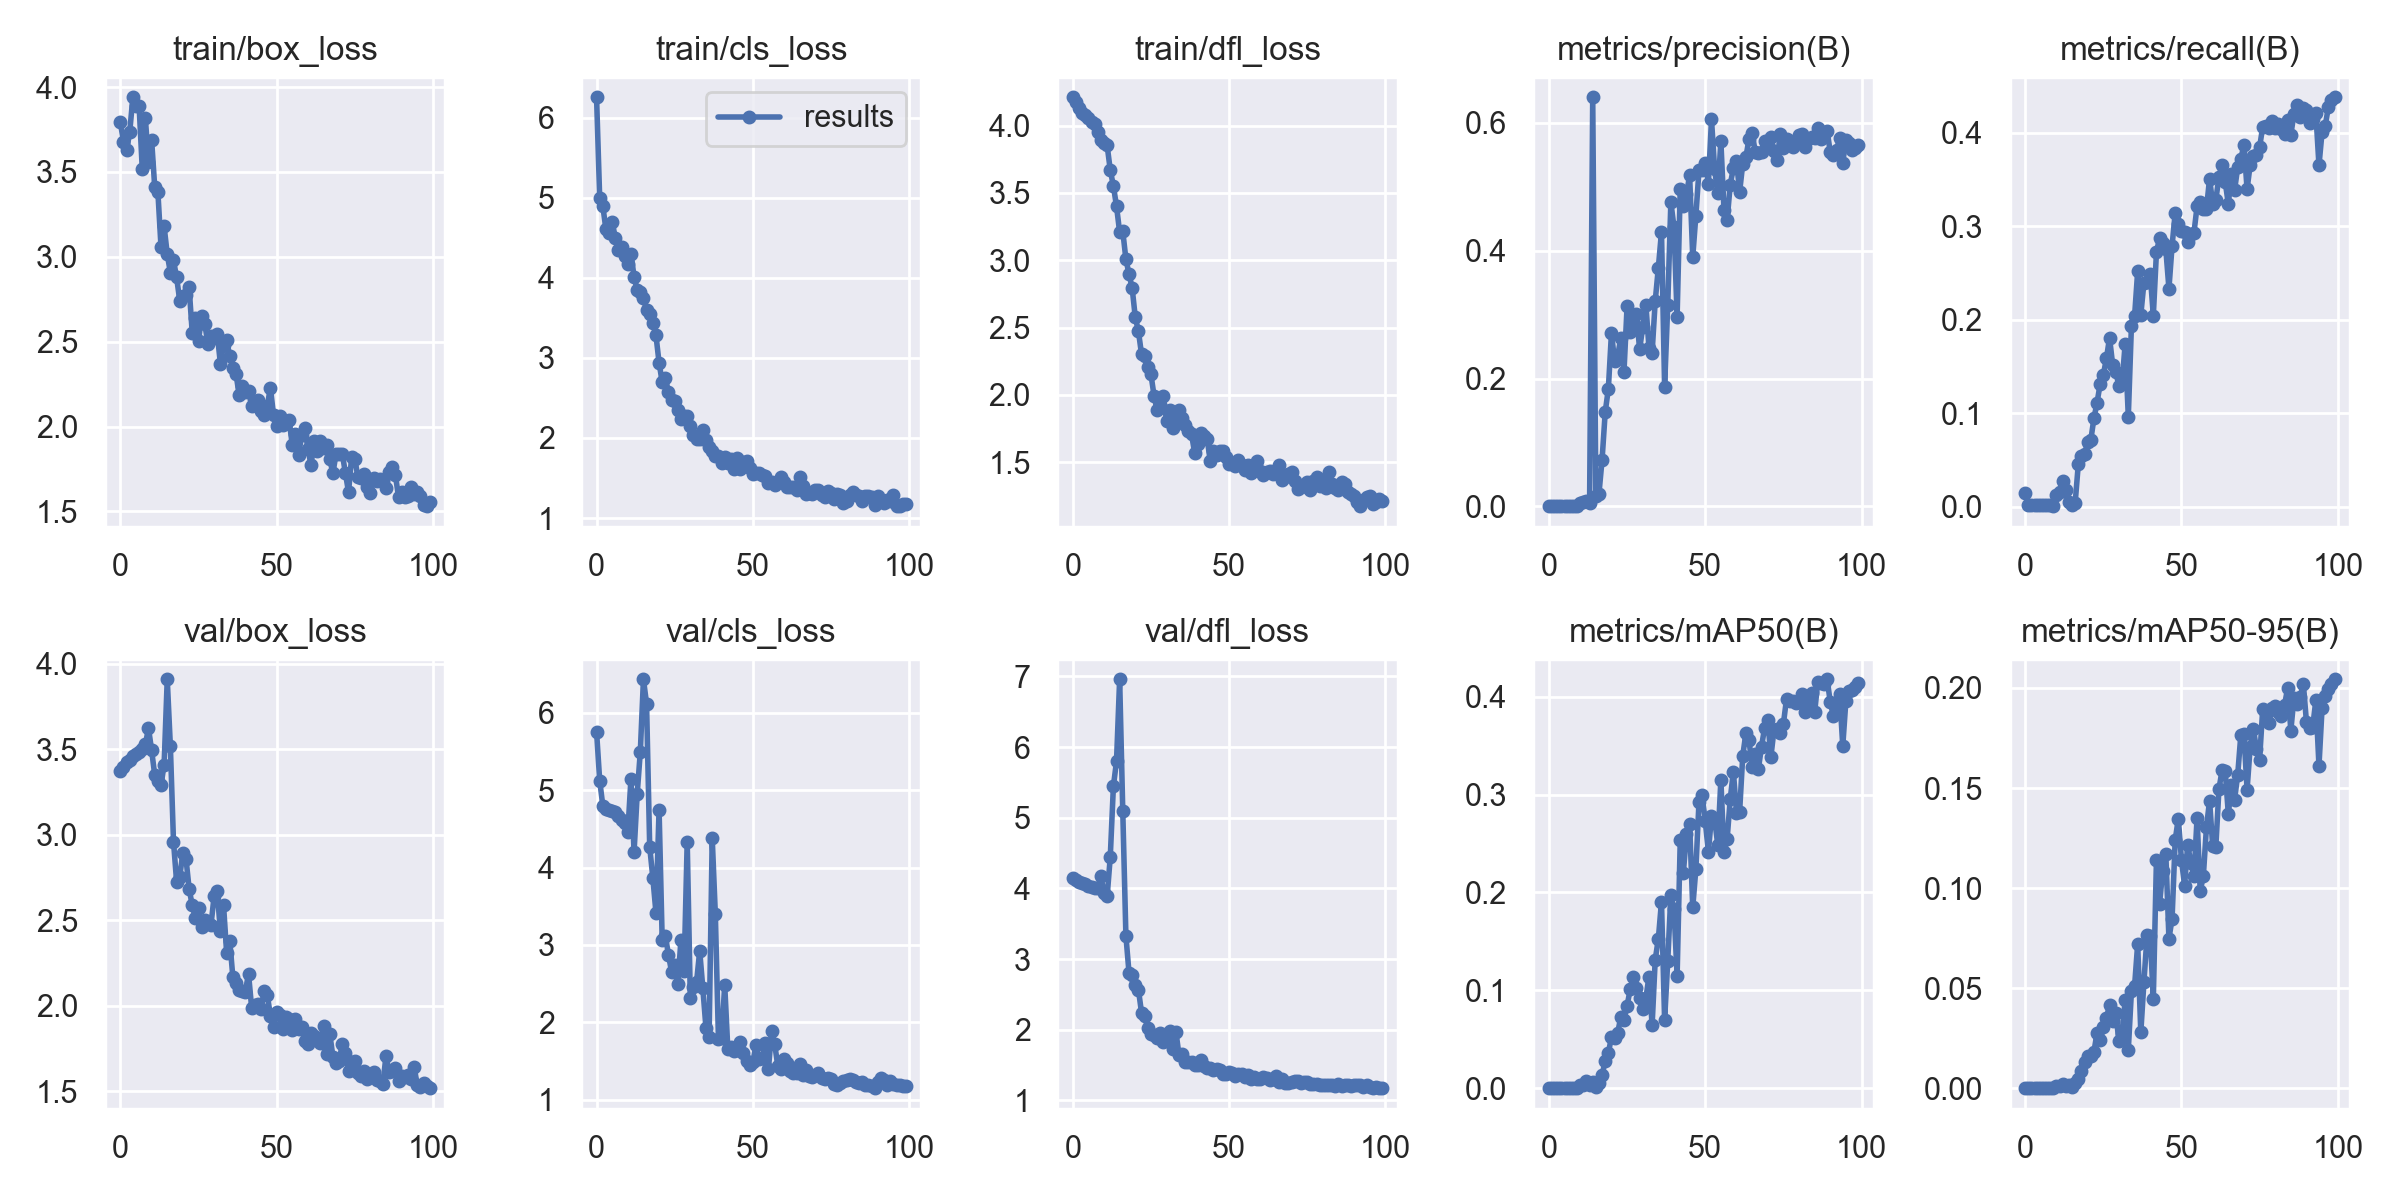

The data file committed next to this chart (first rows):
epoch, train/box_loss, train/cls_loss, train/dfl_loss, metrics/precision(B), metrics/recall(B), metrics/mAP50(B), metrics/mAP50-95(B), val/box_loss, val/cls_loss, val/dfl_loss, lr/pg0, lr/pg1, lr/pg2
0, 3.793, 6.253, 4.211, 0.00038, 0.01493, 0.0002, 9e-05, 3.372, 5.756, 4.143, 0.091, 0.001, 0.001
1, 3.677, 4.995, 4.175, 0.00032, 0.00263, 0.00017, 0.00012, 3.398, 5.125, 4.118, 0.08108, 0.002079, 0.002079
2, 3.628, 4.896, 4.132, 0.00034, 0.00263, 0.00017, 0.00013, 3.423, 4.799, 4.09, 0.07114, 0.003137, 0.003137
3, 3.736, 4.603, 4.09, 0.00033, 0.00263, 0.00017, 0.00012, 3.435, 4.752, 4.074, 0.06117, 0.004172, 0.004172
4, 3.94, 4.557, 4.077, 0.00033, 0.00263, 0.00017, 0.00012, 3.458, 4.737, 4.055, 0.05119, 0.005186, 0.005186
5, 3.891, 4.702, 4.06, 0.00032, 0.00263, 0.00017, 0.00012, 3.474, 4.725, 4.038, 0.04118, 0.006178, 0.006178
6, 3.89, 4.495, 4.024, 0.00032, 0.00263, 0.00017, 0.00012, 3.485, 4.714, 4.024, 0.03115, 0.007149, 0.007149
7, 3.52, 4.343, 4.016, 0.00032, 0.00263, 0.00017, 0.00012, 3.501, 4.664, 3.999, 0.0211, 0.008097, 0.008097
8, 3.815, 4.388, 3.955, 0.00032, 0.00263, 0.00017, 0.00012, 3.528, 4.615, 4.002, 0.01102, 0.009024, 0.009024
9, 3.558, 4.271, 3.896, 0.00041, 0.00088, 0.00021, 0.00015, 3.623, 4.569, 4.173, 0.009109, 0.009109, 0.009109
10, 3.689, 4.171, 3.873, 0.00569, 0.01317, 0.00295, 0.00113, 3.494, 4.457, 3.929, 0.009109, 0.009109, 0.009109
11, 3.409, 4.3, 3.853, 0.00624, 0.0158, 0.0032, 0.00104, 3.349, 5.144, 3.886, 0.00901, 0.00901, 0.00901
12, 3.384, 4.014, 3.67, 0.00916, 0.02809, 0.00786, 0.00227, 3.317, 4.201, 4.446, 0.008911, 0.008911, 0.008911
13, 3.061, 3.847, 3.552, 0.00565, 0.01844, 0.003, 0.00126, 3.289, 4.95, 5.446, 0.008812, 0.008812, 0.008812
14, 3.179, 3.825, 3.401, 0.6401, 0.00527, 0.00603, 0.00172, 3.41, 5.498, 5.8, 0.008713, 0.008713, 0.008713
15, 3.016, 3.744, 3.209, 0.01548, 0.00263, 0.00122, 0.00058, 3.909, 6.432, 6.959, 0.008614, 0.008614, 0.008614
16, 2.907, 3.599, 3.216, 0.01998, 0.00439, 0.00594, 0.00256, 3.517, 6.115, 5.095, 0.008515, 0.008515, 0.008515
17, 2.979, 3.546, 3.008, 0.07333, 0.04565, 0.01349, 0.00479, 2.96, 4.267, 3.331, 0.008416, 0.008416, 0.008416
18, 2.879, 3.439, 2.898, 0.1477, 0.05403, 0.0282, 0.00891, 2.724, 3.87, 2.804, 0.008317, 0.008317, 0.008317
19, 2.741, 3.282, 2.794, 0.1838, 0.05619, 0.03619, 0.01319, 2.755, 3.418, 2.772, 0.008218, 0.008218, 0.008218
20, 2.772, 2.94, 2.577, 0.2718, 0.06936, 0.05221, 0.01601, 2.894, 4.749, 2.637, 0.008119, 0.008119, 0.008119
21, 2.776, 2.696, 2.474, 0.2267, 0.07155, 0.0515, 0.01627, 2.86, 3.058, 2.568, 0.00802, 0.00802, 0.00802
22, 2.82, 2.748, 2.303, 0.2358, 0.09482, 0.05669, 0.01822, 2.684, 3.119, 2.243, 0.007921, 0.007921, 0.007921
23, 2.551, 2.573, 2.292, 0.2639, 0.1115, 0.07335, 0.02775, 2.587, 2.876, 2.198, 0.007822, 0.007822, 0.007822
24, 2.639, 2.477, 2.206, 0.2101, 0.1317, 0.06933, 0.0243, 2.512, 2.65, 2.019, 0.007723, 0.007723, 0.007723
25, 2.502, 2.456, 2.155, 0.3139, 0.141, 0.08452, 0.03059, 2.571, 2.743, 1.938, 0.007624, 0.007624, 0.007624
26, 2.654, 2.35, 1.996, 0.2727, 0.1589, 0.1011, 0.03528, 2.462, 2.494, 1.926, 0.007525, 0.007525, 0.007525
27, 2.607, 2.237, 1.885, 0.2908, 0.1809, 0.1136, 0.04143, 2.499, 3.067, 1.888, 0.007426, 0.007426, 0.007426
28, 2.488, 2.272, 1.928, 0.3015, 0.1519, 0.1023, 0.03362, 2.482, 2.665, 1.958, 0.007327, 0.007327, 0.007327
29, 2.534, 2.268, 1.989, 0.2458, 0.1449, 0.09208, 0.03752, 2.473, 4.336, 1.822, 0.007228, 0.007228, 0.007228
30, 2.524, 2.145, 1.809, 0.2803, 0.1289, 0.08128, 0.02355, 2.641, 2.313, 1.923, 0.007129, 0.007129, 0.007129
31, 2.547, 2.042, 1.885, 0.3155, 0.1326, 0.09188, 0.02784, 2.67, 2.46, 1.976, 0.00703, 0.00703, 0.00703
32, 2.371, 1.987, 1.752, 0.2482, 0.1747, 0.1142, 0.0439, 2.435, 2.524, 1.73, 0.006931, 0.006931, 0.006931
33, 2.481, 1.982, 1.813, 0.2405, 0.09658, 0.06428, 0.01927, 2.591, 2.922, 1.972, 0.006832, 0.006832, 0.006832
34, 2.508, 2.103, 1.885, 0.3214, 0.194, 0.1315, 0.04855, 2.311, 2.441, 1.64, 0.006733, 0.006733, 0.006733
35, 2.413, 1.981, 1.826, 0.3736, 0.2037, 0.1528, 0.05094, 2.379, 1.929, 1.651, 0.006634, 0.006634, 0.006634
36, 2.342, 1.893, 1.775, 0.4293, 0.252, 0.1905, 0.07215, 2.166, 1.809, 1.549, 0.006535, 0.006535, 0.006535
37, 2.311, 1.84, 1.732, 0.1873, 0.2054, 0.0697, 0.0279, 2.132, 4.384, 1.548, 0.006436, 0.006436, 0.006436
38, 2.186, 1.777, 1.708, 0.3149, 0.2397, 0.1298, 0.05325, 2.092, 3.397, 1.544, 0.006337, 0.006337, 0.006337
39, 2.241, 1.77, 1.569, 0.4761, 0.2406, 0.1976, 0.07635, 2.089, 1.779, 1.498, 0.006238, 0.006238, 0.006238
40, 2.205, 1.683, 1.637, 0.4369, 0.2493, 0.1828, 0.07623, 2.083, 1.797, 1.498, 0.006139, 0.006139, 0.006139
41, 2.207, 1.76, 1.714, 0.2969, 0.2046, 0.1147, 0.04468, 2.188, 2.484, 1.576, 0.00604, 0.00604, 0.00604
42, 2.12, 1.69, 1.696, 0.4966, 0.2722, 0.2531, 0.114, 1.988, 1.652, 1.485, 0.005941, 0.005941, 0.005941
43, 2.147, 1.731, 1.674, 0.4704, 0.288, 0.2201, 0.09215, 2.002, 1.685, 1.454, 0.005842, 0.005842, 0.005842
44, 2.155, 1.614, 1.508, 0.4883, 0.2827, 0.2599, 0.1088, 2.009, 1.624, 1.464, 0.005743, 0.005743, 0.005743
45, 2.091, 1.744, 1.581, 0.5181, 0.2757, 0.2699, 0.1171, 1.981, 1.641, 1.433, 0.005644, 0.005644, 0.005644
46, 2.066, 1.618, 1.554, 0.3902, 0.2335, 0.1848, 0.07473, 2.088, 1.748, 1.446, 0.005545, 0.005545, 0.005545
47, 2.12, 1.704, 1.583, 0.4549, 0.2792, 0.2239, 0.08467, 2.063, 1.609, 1.429, 0.005446, 0.005446, 0.005446
48, 2.229, 1.707, 1.587, 0.5261, 0.3143, 0.2923, 0.124, 1.942, 1.496, 1.381, 0.005347, 0.005347, 0.005347
49, 2.068, 1.624, 1.541, 0.5268, 0.3029, 0.2992, 0.1348, 1.875, 1.452, 1.372, 0.005248, 0.005248, 0.005248
50, 2.004, 1.549, 1.486, 0.5368, 0.295, 0.2732, 0.1143, 1.965, 1.482, 1.405, 0.005149, 0.005149, 0.005149
51, 2.06, 1.569, 1.496, 0.5048, 0.2941, 0.2413, 0.1012, 1.948, 1.706, 1.386, 0.00505, 0.00505, 0.00505
52, 2.008, 1.562, 1.471, 0.6055, 0.283, 0.278, 0.1217, 1.863, 1.529, 1.352, 0.004951, 0.004951, 0.004951
53, 2.019, 1.542, 1.516, 0.5275, 0.2915, 0.2744, 0.1127, 1.935, 1.535, 1.368, 0.004852, 0.004852, 0.004852
54, 2.04, 1.528, 1.478, 0.4903, 0.2932, 0.2489, 0.1059, 1.921, 1.738, 1.379, 0.004753, 0.004753, 0.004753
55, 1.891, 1.434, 1.44, 0.5712, 0.3213, 0.315, 0.135, 1.86, 1.401, 1.332, 0.004654, 0.004654, 0.004654
56, 1.957, 1.444, 1.477, 0.4637, 0.3257, 0.2409, 0.09869, 1.923, 1.886, 1.358, 0.004555, 0.004555, 0.004555
57, 1.829, 1.417, 1.419, 0.4478, 0.3187, 0.2546, 0.1059, 1.863, 1.717, 1.307, 0.004456, 0.004456, 0.004456
58, 1.948, 1.452, 1.439, 0.5036, 0.3187, 0.2954, 0.1304, 1.876, 1.432, 1.336, 0.004357, 0.004357, 0.004357
59, 1.99, 1.513, 1.509, 0.5293, 0.3512, 0.3235, 0.1437, 1.794, 1.401, 1.309, 0.004258, 0.004258, 0.004258
... 40 more rows
